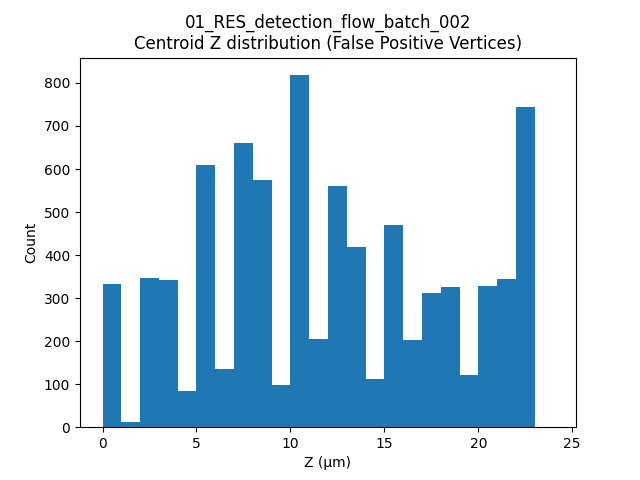

The data file committed next to this chart (first rows):
label, t, centroid_z
1, 18, 0.0
2, 18, 0.5167
3, 18, 0.5167
4, 18, 0.0
5, 18, 0.0
6, 18, 0.0
7, 18, 0.0
8, 18, 1.078
53, 18, 2.705
78, 18, 3.297
122, 18, 3.009
123, 18, 3.797
142, 18, 3.167
148, 18, 2.785
162, 18, 3.023
184, 18, 2.48
185, 18, 3.248
193, 18, 3.003
195, 18, 2.982
196, 18, 2.878
197, 18, 2.999
198, 18, 2.81
199, 18, 3.072
200, 18, 2.87
201, 18, 2.48
202, 18, 3.034
203, 18, 5.557
204, 18, 5.524
260, 18, 5.522
262, 18, 5.557
265, 18, 6.432
287, 18, 5.535
288, 18, 5.533
316, 18, 5.526
318, 18, 5.601
319, 18, 7.371
347, 18, 5.445
361, 18, 5.575
383, 18, 5.644
389, 18, 5.356
390, 18, 6.133
391, 18, 6.968
392, 18, 5.471
393, 18, 6.2
394, 18, 8.163
398, 18, 8.013
399, 18, 8.035
400, 18, 7.966
418, 18, 9.089
420, 18, 7.822
421, 18, 7.982
434, 18, 8.063
442, 18, 8.835
443, 18, 8.63
450, 18, 8.58
451, 18, 8.823
461, 18, 8.082
488, 18, 8.683
494, 18, 8.052
495, 18, 7.905
... 8,094 more rows
